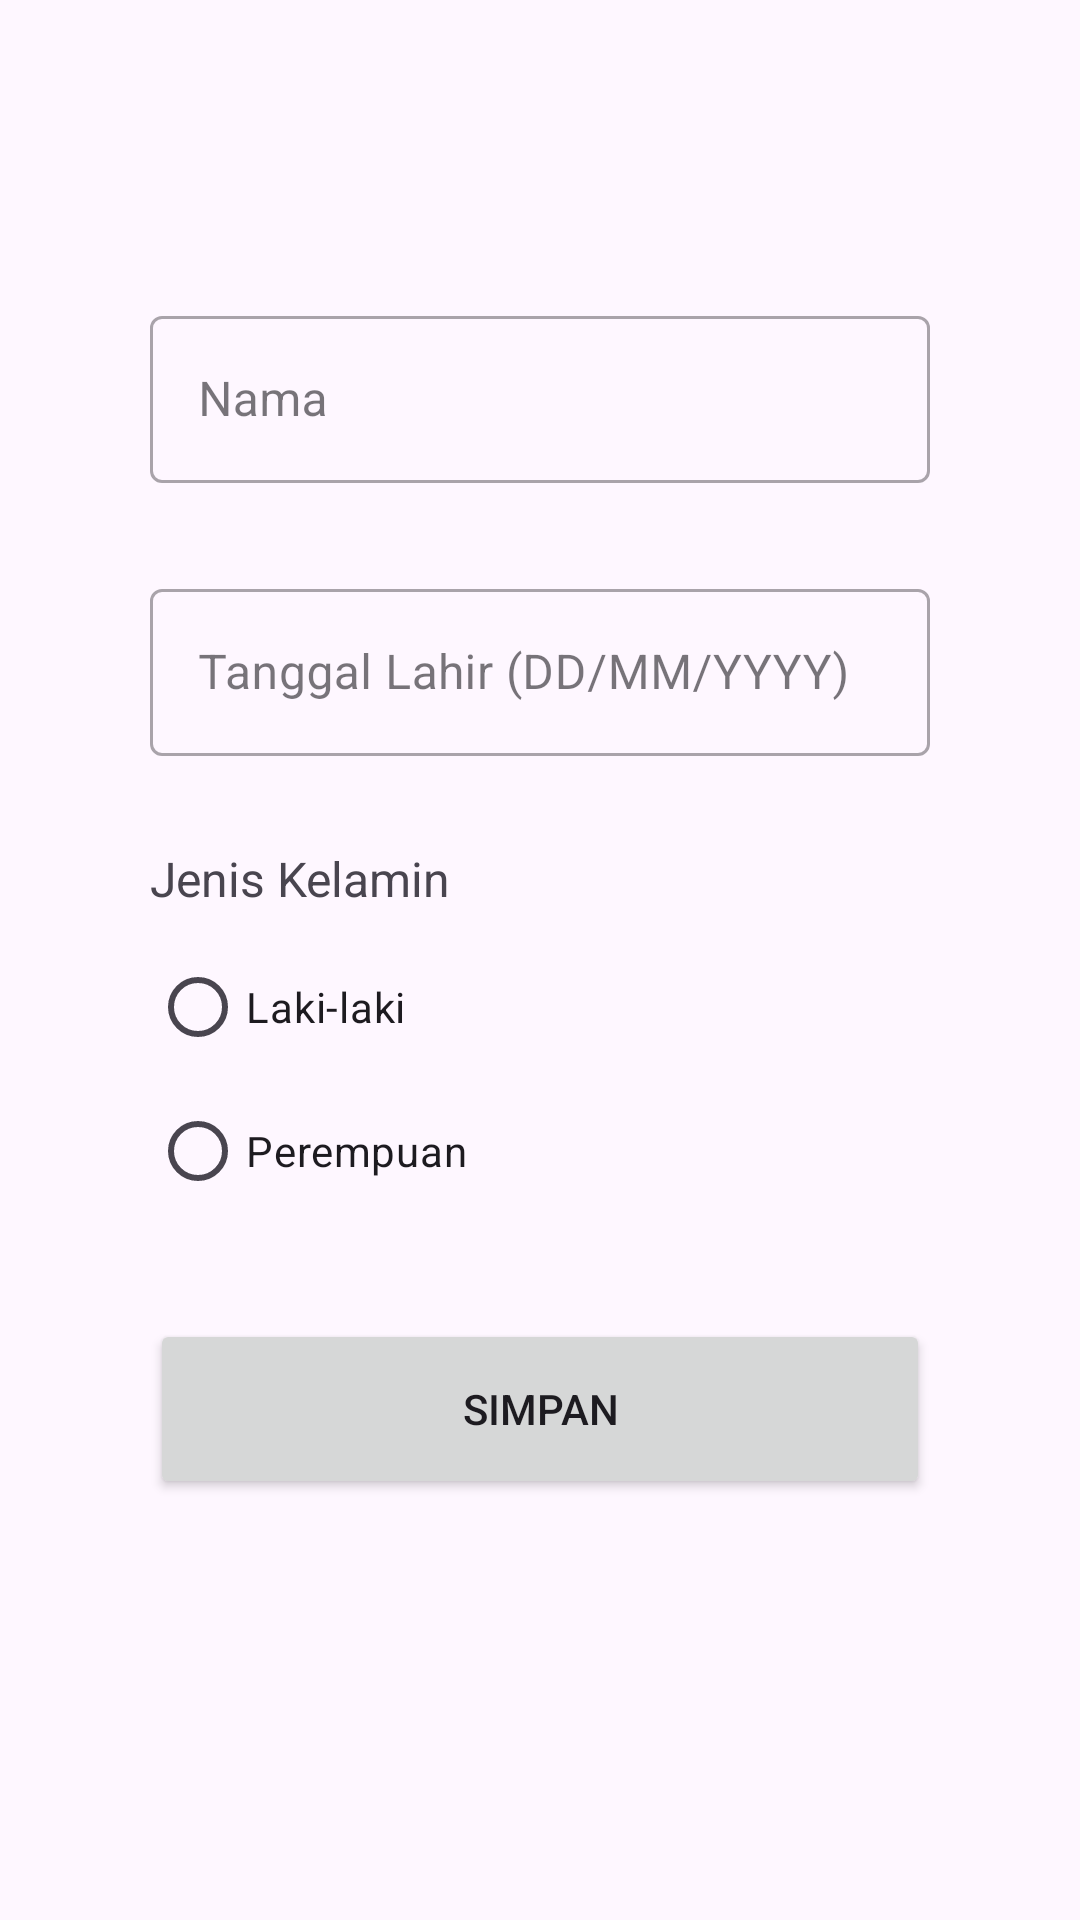

Android layout source for this screen:
<!-- AndroidManifest.xml: application theme Theme.ANMPMiniProject -->
<!-- res/layout/fragment_profil.xml -->
<?xml version="1.0" encoding="utf-8"?>
<FrameLayout xmlns:android="http://schemas.android.com/apk/res/android"
    xmlns:tools="http://schemas.android.com/tools"
    android:layout_width="match_parent"
    android:layout_height="match_parent"
    tools:context=".view.ProfilFragment">

    <LinearLayout
        android:layout_width="match_parent"
        android:layout_height="match_parent"
        android:orientation="vertical"
        android:padding="50dp">

        <com.google.android.material.textfield.TextInputLayout
            android:id="@+id/textInputLayoutNama"
            style="@style/Widget.MaterialComponents.TextInputLayout.OutlinedBox"
            android:layout_width="match_parent"
            android:layout_height="wrap_content"
            android:layout_marginTop="50dp"
            android:hint="Nama">

            <com.google.android.material.textfield.TextInputEditText
                android:id="@+id/txtNama"
                android:layout_width="match_parent"
                android:layout_height="wrap_content"
                android:inputType="textPersonName" />
        </com.google.android.material.textfield.TextInputLayout>

        <com.google.android.material.textfield.TextInputLayout
            android:id="@+id/textInputLayoutTglLahir"
            style="@style/Widget.MaterialComponents.TextInputLayout.OutlinedBox"
            android:layout_width="match_parent"
            android:layout_height="wrap_content"
            android:layout_marginTop="30dp"
            android:hint="Tanggal Lahir (DD/MM/YYYY)">

            <com.google.android.material.textfield.TextInputEditText
                android:id="@+id/txtTglLahir"
                android:layout_width="match_parent"
                android:layout_height="wrap_content"
                android:inputType="date" />
        </com.google.android.material.textfield.TextInputLayout>

        <TextView
            android:id="@+id/lblJenisKelamin"
            android:layout_width="match_parent"
            android:layout_height="wrap_content"
            android:layout_marginTop="30dp"
            android:text="Jenis Kelamin"
            android:textSize="16sp" />

        <RadioGroup
            android:id="@+id/radioGroupJK"
            android:layout_width="match_parent"
            android:layout_height="wrap_content"
            android:layout_marginTop="8dp"
            android:orientation="vertical">

            <RadioButton
                android:id="@+id/radioLaki"
                android:layout_width="wrap_content"
                android:layout_height="wrap_content"
                android:text="Laki-laki" />

            <RadioButton
                android:id="@+id/radioPerempuan"
                android:layout_width="wrap_content"
                android:layout_height="wrap_content"
                android:text="Perempuan" />
        </RadioGroup>

        <Button
            android:id="@+id/btnSimpan"
            android:layout_width="match_parent"
            android:layout_height="60dp"
            android:layout_marginTop="32dp"
            android:text="SIMPAN" />
    </LinearLayout>
</FrameLayout>
<!-- resources referenced by this layout -->
<resources>
  <style name="Theme.ANMPMiniProject" parent="Base.Theme.ANMPMiniProject" />
  <style name="Base.Theme.ANMPMiniProject" parent="Theme.Material3.DayNight.NoActionBar">
          
          
      </style>
</resources>
